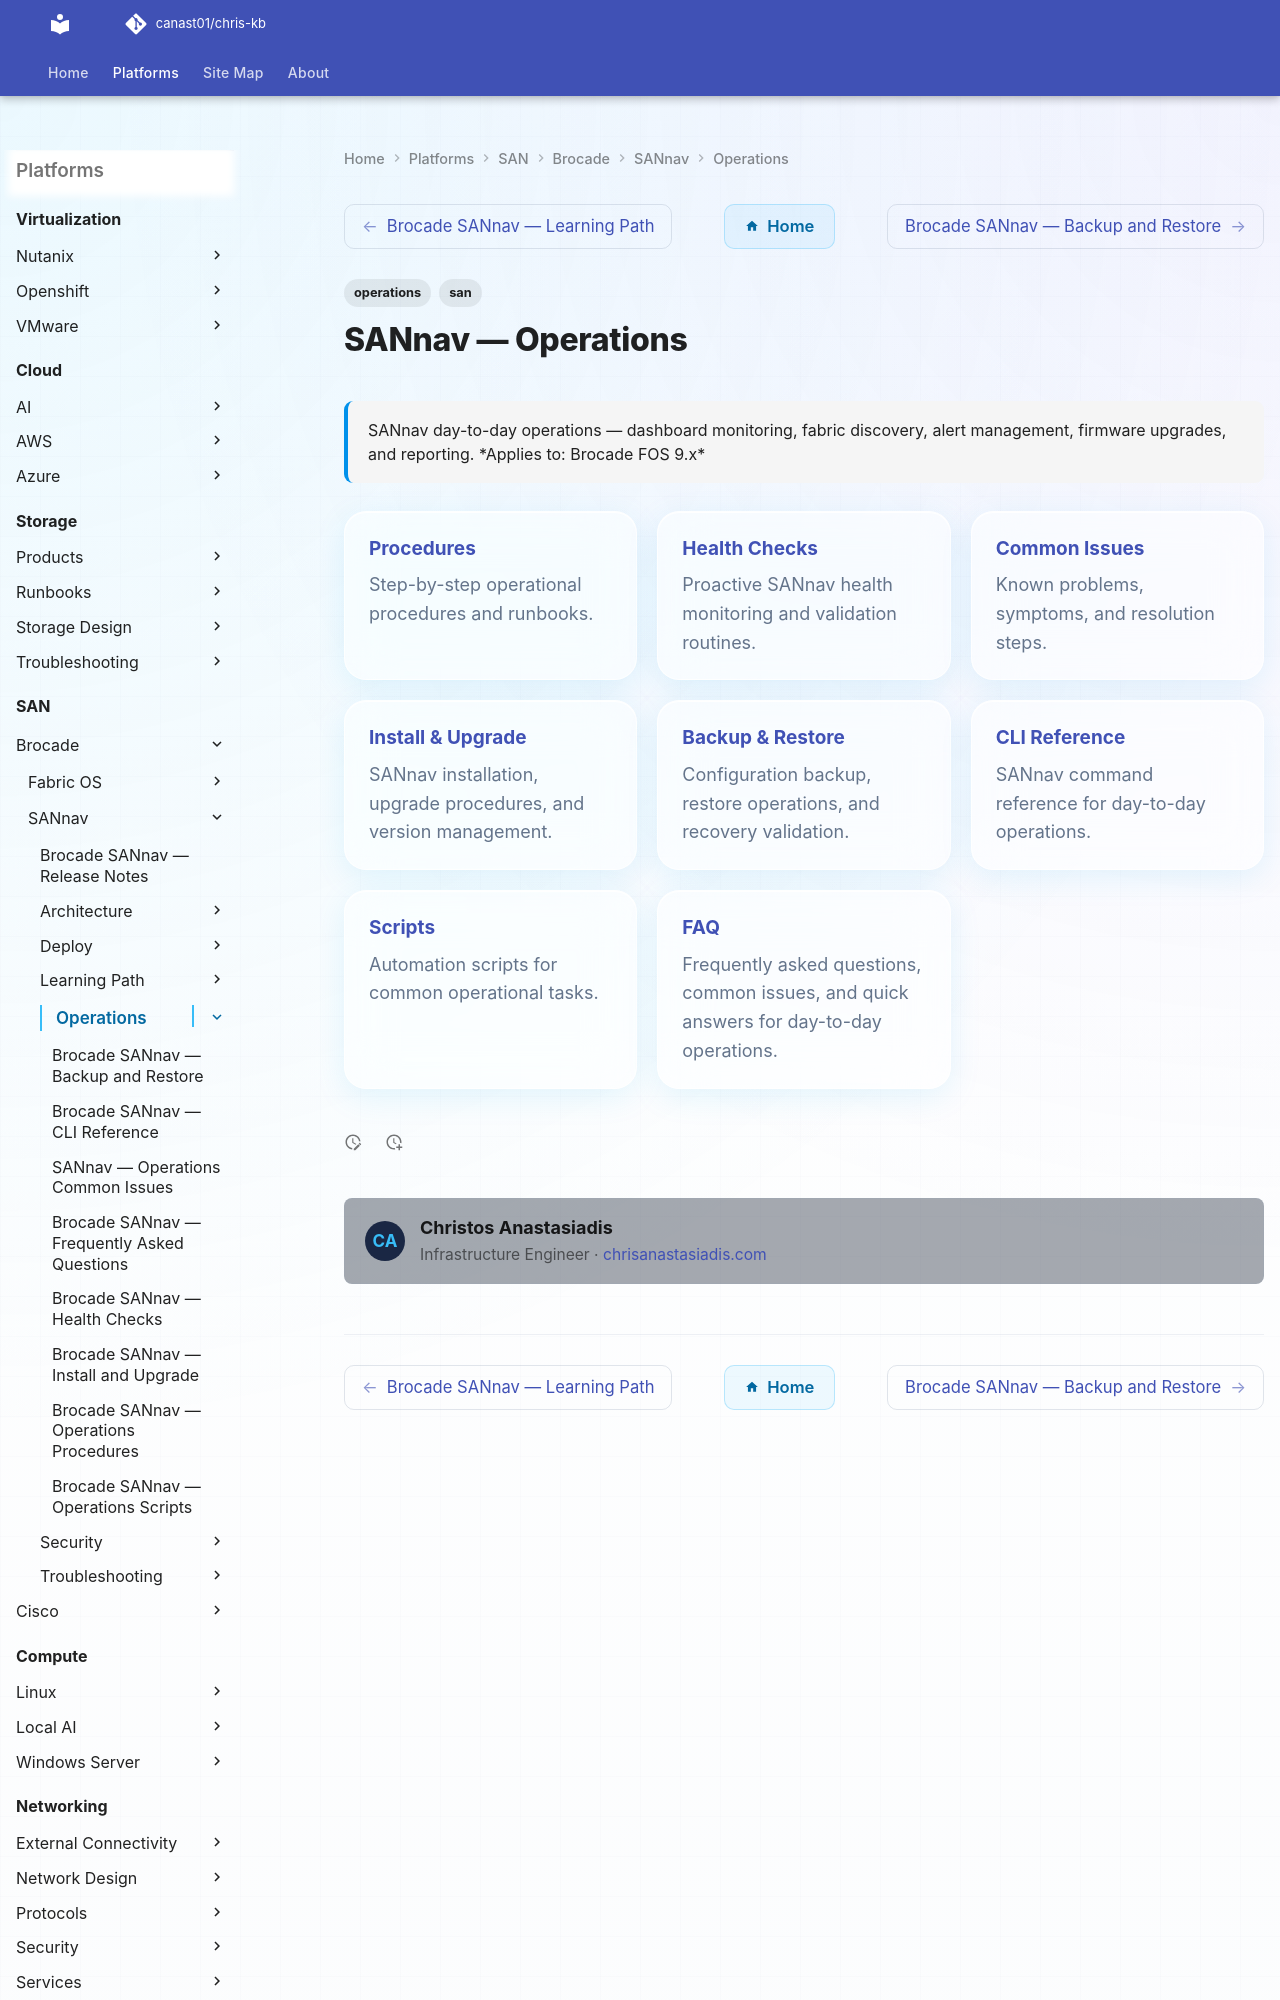

repository: canast01/chris-kb · page: san/brocade/sannav/operations/index.html · generator: mkdocs

---
tags:
  - operations
  - san
description: "SANnav day-to-day operations — dashboard monitoring, fabric discovery, alert management, firmware upgrades, and reporting."
---
# SANnav — Operations

<div class="kb-summary">
SANnav day-to-day operations — dashboard monitoring, fabric discovery, alert management, firmware upgrades, and reporting.

*Applies to: Brocade FOS 9.x*
</div>

<div class="kb-grid kb-grid-3">

<a class="kb-card" href="procedures/">
  <strong>Procedures</strong>
  <span>Step-by-step operational procedures and runbooks.</span>
</a>

<a class="kb-card" href="health-checks/">
  <strong>Health Checks</strong>
  <span>Proactive SANnav health monitoring and validation routines.</span>
</a>
